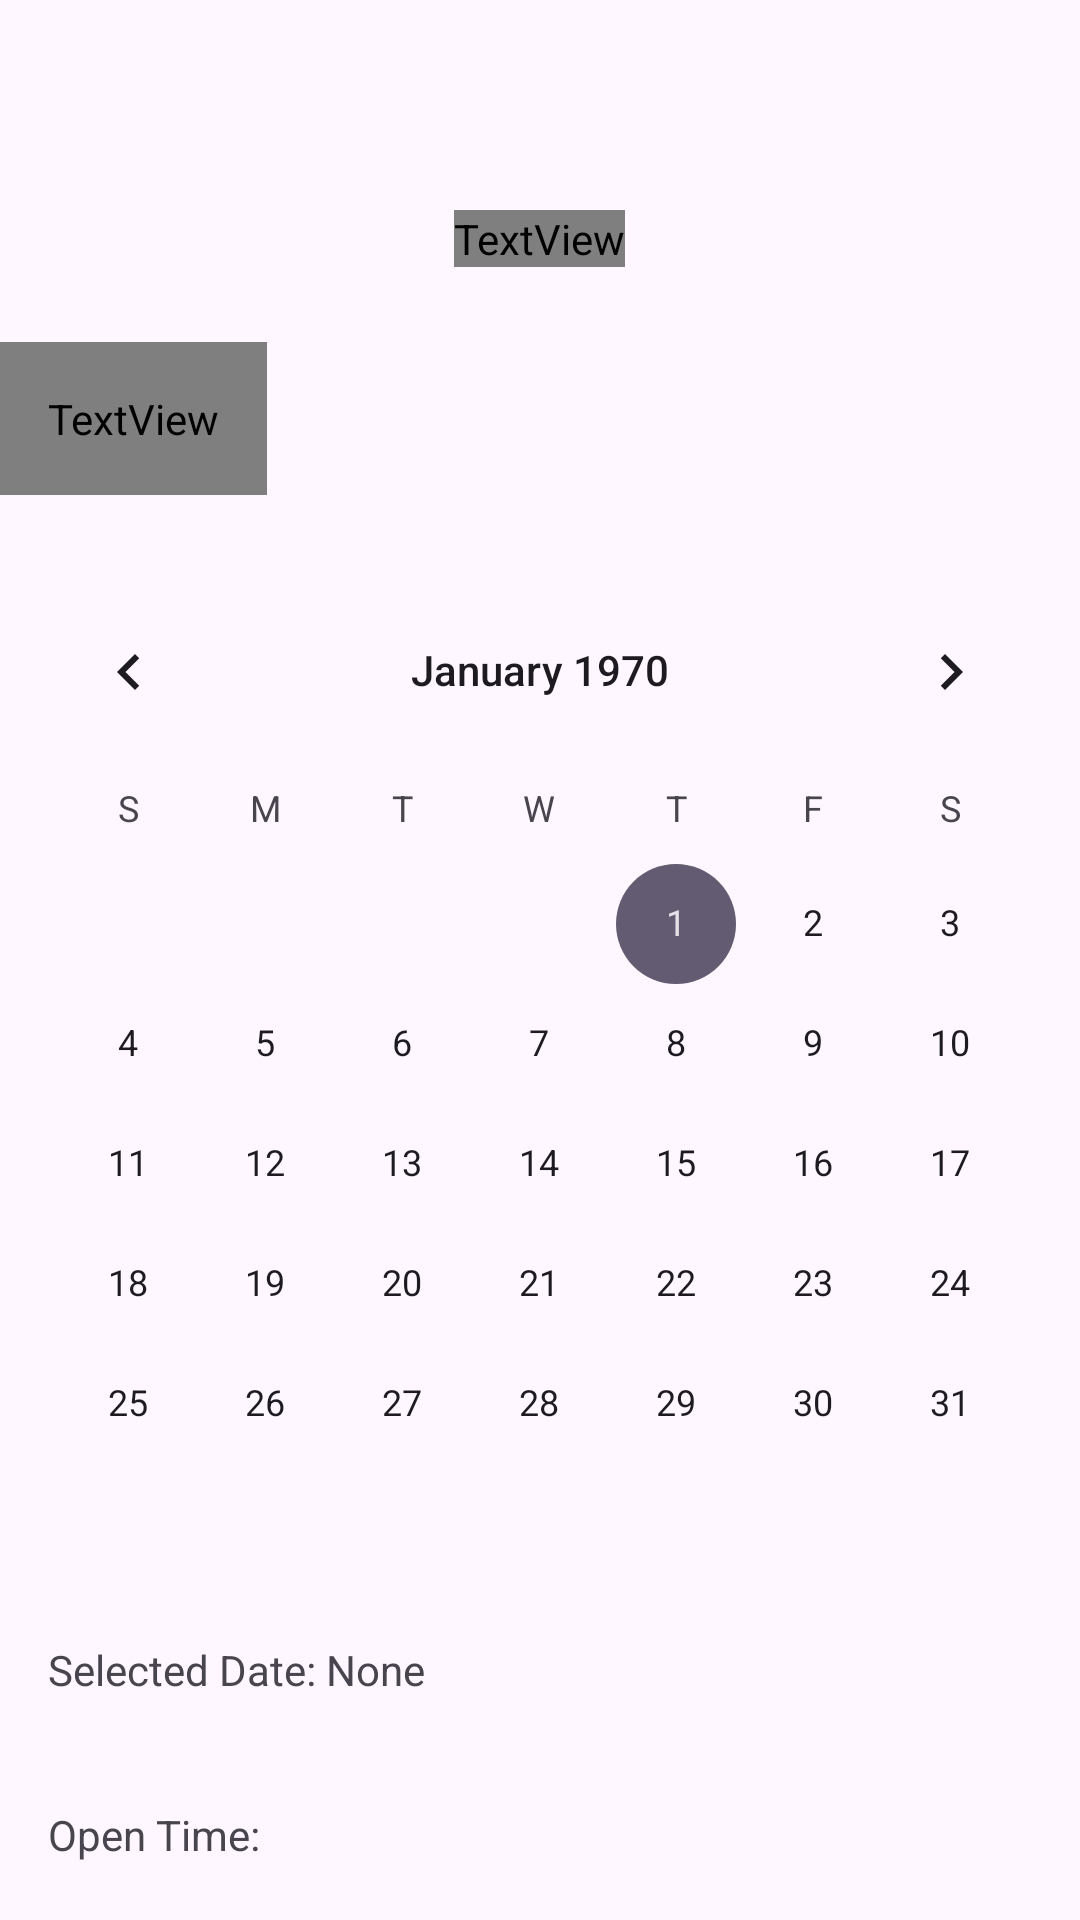

Here is an Android app screen rendered from its layout file. Give the layout XML and the strings, colors and styles it references.
<!-- AndroidManifest.xml: application theme Theme.BookNow -->
<!-- res/layout/activity_choose_day_time.xml -->
<?xml version="1.0" encoding="utf-8"?>
    <RelativeLayout
    xmlns:android="http://schemas.android.com/apk/res/android"
    xmlns:app="http://schemas.android.com/apk/res-auto"
    android:layout_width="match_parent"
    android:layout_height="match_parent">

    <ImageView
        android:id="@+id/date_back_icon"
        android:layout_width="wrap_content"
        android:layout_height="wrap_content"
        android:src="@drawable/baseline_arrow_back_24"
        android:layout_marginTop="30dp"
        android:layout_marginLeft="30dp"
        android:background="@drawable/back_icon_selector"/>


    <TextView
        android:id="@+id/date"
        android:layout_width="wrap_content"
        android:layout_height="wrap_content"
        android:layout_centerHorizontal="true"
        android:text="DATE"
        android:textSize="25sp"
        android:layout_marginTop="70dp"
        android:fontFamily="@font/muli_black"
        android:textColor="@color/black"/>

    <TextView
        android:id="@+id/msg"
        android:layout_width="wrap_content"
        android:layout_height="wrap_content"
        android:text="Pleae Choose A Date"
        android:layout_below="@+id/date"
        android:fontFamily="@font/muli_black"
        android:layout_marginTop="25dp"
        android:textSize="16sp"
        android:padding="16dp"/>

    <CalendarView
        android:id="@+id/calendarViewSelectDateToBook"
        android:layout_width="match_parent"
        android:layout_height="wrap_content"
        android:layout_below="@+id/msg"
        android:layout_marginTop="25dp" />

    <TextView
        android:id="@+id/textViewSelectedDate"
        android:layout_width="wrap_content"
        android:layout_height="wrap_content"
        android:layout_below="@id/calendarViewSelectDateToBook"
        android:layout_marginTop="3dp"
        android:padding="16dp"
        android:text="Selected Date: None" />

    <LinearLayout
        android:id="@+id/layoutHours"
        android:layout_width="match_parent"
        android:layout_height="wrap_content"
        android:layout_below="@id/textViewSelectedDate"
        android:layout_marginTop="4dp"
        android:orientation="vertical"
        android:padding="16dp"
        android:visibility="visible">

        <TextView
            android:id="@+id/textViewOpenTime"
            android:layout_width="wrap_content"
            android:layout_height="wrap_content"
            android:text="Open Time: " />

        <TextView
            android:id="@+id/textViewCloseTime"
            android:layout_width="wrap_content"
            android:layout_height="wrap_content"
            android:text="Close Time: " />








        

        <Button
            android:id="@+id/buttonGotoTimeSlotsSelection"
            android:layout_width="wrap_content"
            android:layout_height="wrap_content"
            android:layout_marginTop="16dp"
            android:enabled="false"
            android:text="NEXT"
            android:background="@color/black"
            android:textColor="@color/white"
            style="@style/BlackButton"
            />



    </LinearLayout>

</RelativeLayout>
<!-- resources referenced by this layout -->
<resources>
  <color name="black">#000</color>
  <color name="white">#fff</color>
  <!-- drawable back_icon_selector (drawable) -->
  <selector xmlns:android="http://schemas.android.com/apk/res/android">
      
      <item android:state_pressed="true">
          <shape android:shape="rectangle">
              <solid android:color="#20000000"/> 
              <corners android:radius="8dp"/> 
          </shape>
      </item>
      
      <item>
          <shape android:shape="rectangle">
              <solid android:color="@android:color/transparent"/> 
          </shape>
      </item>
  </selector>
  <style name="BlackButton">
          <item name="android:background">@color/black</item>
      </style>
  <style name="Theme.BookNow" parent="Base.Theme.BookNow" />
  <style name="Base.Theme.BookNow" parent="Theme.Material3.DayNight.NoActionBar">
          
          
      </style>
</resources>
